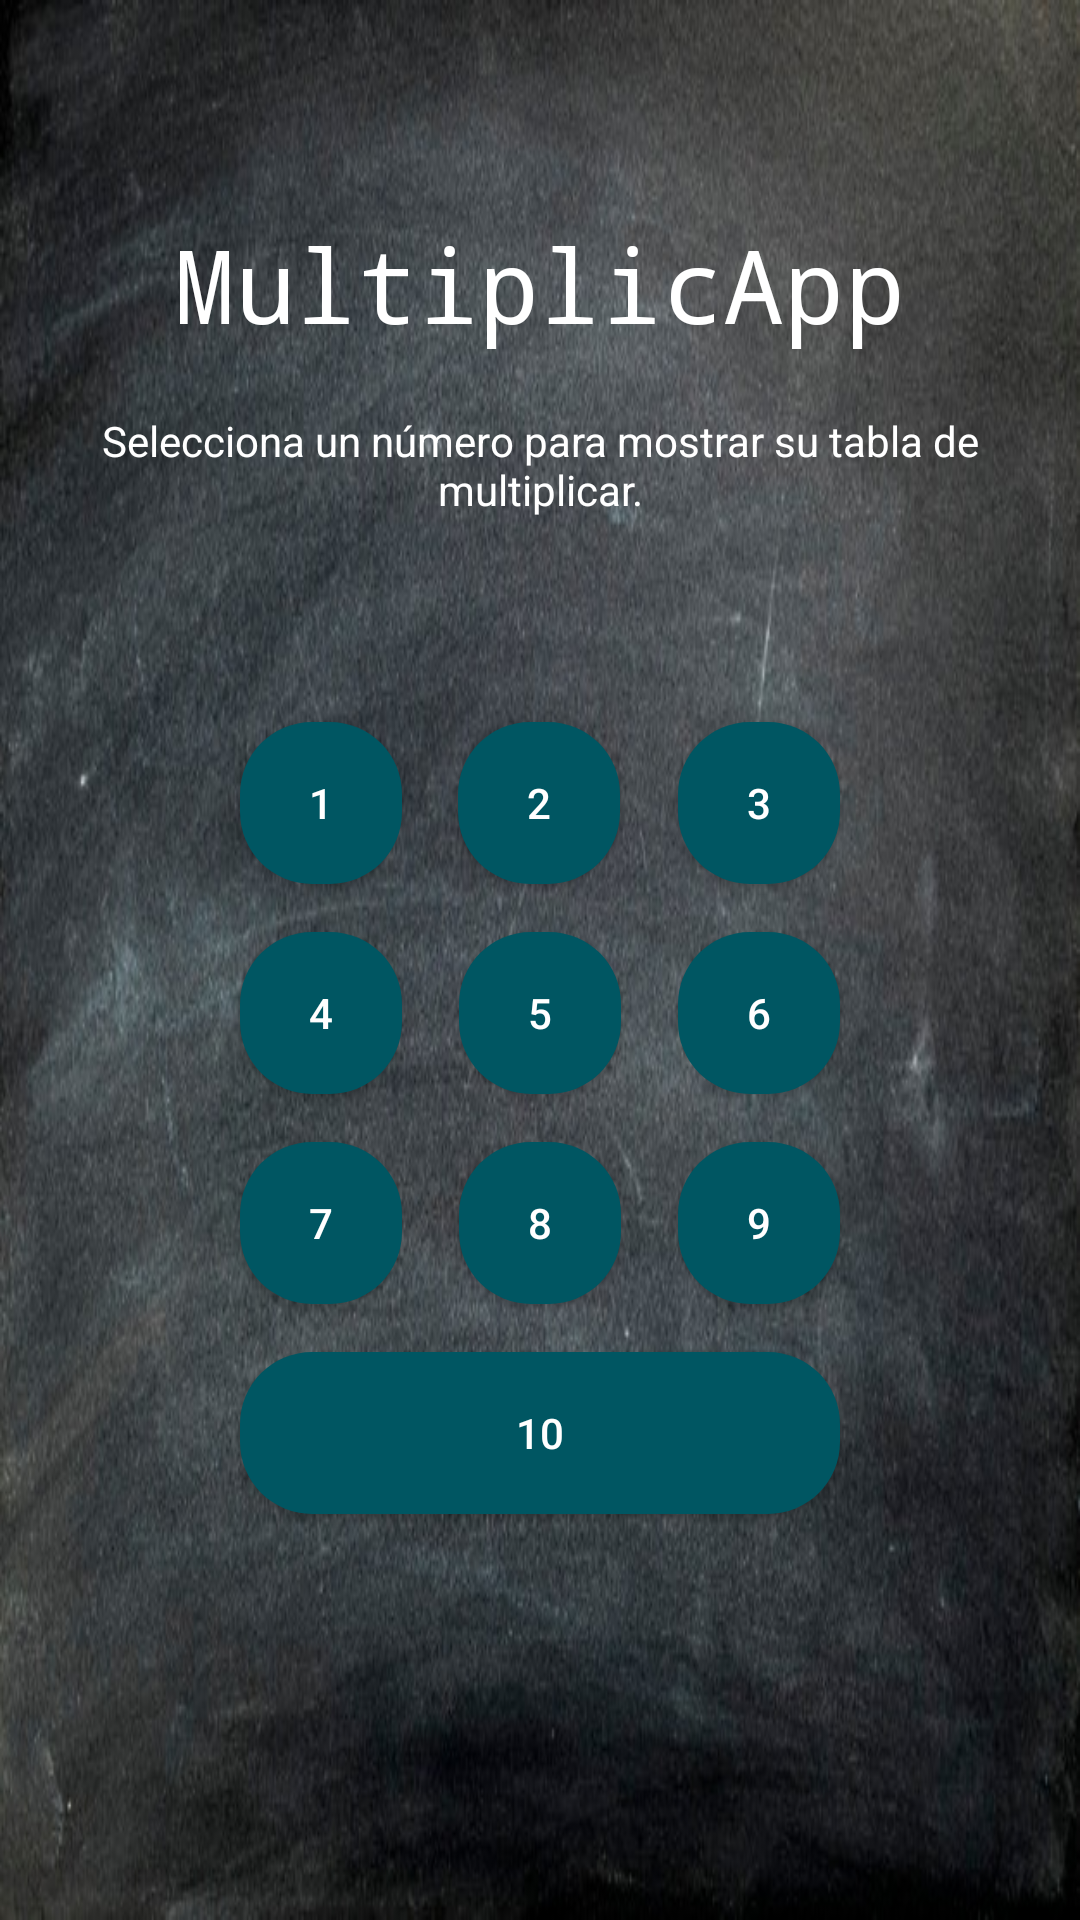

The Android layout XML behind this screen, and the referenced resources:
<!-- AndroidManifest.xml: application theme Theme.AppCompat.NoActionBar -->
<!-- res/layout/activity_main.xml -->
<?xml version="1.0" encoding="utf-8"?>
<androidx.constraintlayout.widget.ConstraintLayout xmlns:android="http://schemas.android.com/apk/res/android"
    xmlns:app="http://schemas.android.com/apk/res-auto"
    xmlns:tools="http://schemas.android.com/tools"
    android:layout_width="match_parent"
    android:layout_height="match_parent"
    android:background="@drawable/bg"
    tools:context=".MainActivity">

    <Button
        android:id="@+id/btn4"
        android:layout_width="54dp"
        android:layout_height="54dp"
        android:layout_marginStart="80dp"
        android:layout_marginTop="16dp"
        android:text="4"
        android:background="@drawable/rounded_button"
        app:layout_constraintStart_toStartOf="parent"
        app:layout_constraintTop_toBottomOf="@+id/btn1" />

    <Button
        android:id="@+id/btn7"
        android:layout_width="54dp"
        android:layout_height="54dp"
        android:layout_marginStart="80dp"
        android:layout_marginTop="16dp"
        android:layout_marginBottom="16dp"
        android:text="7"
        android:background="@drawable/rounded_button"
        app:layout_constraintBottom_toTopOf="@+id/btn10"
        app:layout_constraintStart_toStartOf="parent"
        app:layout_constraintTop_toBottomOf="@+id/btn4" />

    <Button
        android:id="@+id/btn8"
        android:layout_width="54dp"
        android:layout_height="54dp"
        android:layout_marginTop="16dp"
        android:text="8"
        android:background="@drawable/rounded_button"
        app:layout_constraintEnd_toStartOf="@+id/btn9"
        app:layout_constraintStart_toEndOf="@+id/btn7"
        app:layout_constraintTop_toBottomOf="@+id/btn5" />

    <Button
        android:id="@+id/btn9"
        android:layout_width="54dp"
        android:layout_height="54dp"
        android:layout_marginTop="16dp"
        android:layout_marginEnd="80dp"
        android:layout_marginBottom="16dp"
        android:text="9"
        android:background="@drawable/rounded_button"
        app:layout_constraintBottom_toTopOf="@+id/btn10"
        app:layout_constraintEnd_toEndOf="parent"
        app:layout_constraintTop_toBottomOf="@+id/btn6" />

    <Button
        android:id="@+id/btn5"
        android:layout_width="54dp"
        android:layout_height="54dp"
        android:layout_marginTop="16dp"
        android:text="5"
        android:background="@drawable/rounded_button"
        app:layout_constraintEnd_toStartOf="@+id/btn6"
        app:layout_constraintStart_toEndOf="@+id/btn4"
        app:layout_constraintTop_toBottomOf="@+id/btn2" />

    <Button
        android:id="@+id/btn6"
        android:layout_width="54dp"
        android:layout_height="54dp"
        android:layout_marginTop="16dp"
        android:layout_marginEnd="80dp"
        android:text="6"
        android:background="@drawable/rounded_button"
        app:layout_constraintEnd_toEndOf="parent"
        app:layout_constraintTop_toBottomOf="@+id/btn3" />

    <TextView
        android:id="@+id/textView"
        android:layout_width="wrap_content"
        android:layout_height="wrap_content"
        android:layout_marginTop="72dp"
        android:fontFamily="monospace"
        android:text="MultiplicApp"
        android:textColor="@android:color/background_light"
        android:textSize="34sp"
        app:layout_constraintEnd_toEndOf="parent"
        app:layout_constraintStart_toStartOf="parent"
        app:layout_constraintTop_toTopOf="parent" />

    <TextView
        android:id="@+id/textView2"
        android:layout_width="0dp"
        android:layout_height="wrap_content"
        android:layout_marginStart="16dp"
        android:layout_marginTop="20dp"
        android:layout_marginEnd="16dp"
        android:text="Selecciona un número para mostrar su tabla de multiplicar."
        android:textAlignment="center"
        android:textColor="@android:color/background_light"
        app:layout_constraintEnd_toEndOf="parent"
        app:layout_constraintStart_toStartOf="parent"
        app:layout_constraintTop_toBottomOf="@+id/textView" />

    <Button
        android:id="@+id/btn1"
        android:layout_width="54dp"
        android:layout_height="54dp"
        android:layout_marginStart="80dp"
        android:layout_marginTop="68dp"
        android:text="1"
        android:background="@drawable/rounded_button"
        app:layout_constraintStart_toStartOf="parent"
        app:layout_constraintTop_toBottomOf="@+id/textView2" />

    <Button
        android:id="@+id/btn3"
        android:layout_width="54dp"
        android:layout_height="54dp"
        android:layout_marginTop="68dp"
        android:layout_marginEnd="80dp"
        android:text="3"
        android:background="@drawable/rounded_button"
        app:layout_constraintEnd_toEndOf="parent"
        app:layout_constraintTop_toBottomOf="@+id/textView2" />

    <Button
        android:id="@+id/btn2"
        android:layout_width="54dp"
        android:layout_height="54dp"
        android:layout_marginTop="68dp"
        android:text="2"
        android:background="@drawable/rounded_button"
        app:layout_constraintEnd_toStartOf="@+id/btn3"
        app:layout_constraintHorizontal_bias="0.494"
        app:layout_constraintStart_toEndOf="@+id/btn1"
        app:layout_constraintTop_toBottomOf="@+id/textView2" />

    <Button
        android:id="@+id/btn10"
        android:layout_width="0dp"
        android:layout_height="54dp"
        android:layout_marginStart="80dp"
        android:layout_marginTop="16dp"
        android:layout_marginEnd="80dp"
        android:text="10"
        android:background="@drawable/rounded_button"
        app:layout_constraintEnd_toEndOf="parent"
        app:layout_constraintHorizontal_bias="0.0"
        app:layout_constraintStart_toStartOf="parent"
        app:layout_constraintTop_toBottomOf="@+id/btn8" />

    <ImageView
        android:id="@+id/imageView"
        android:layout_width="80dp"
        android:layout_height="80dp"
        android:layout_marginTop="32dp"
        android:layout_marginBottom="24dp"
        app:layout_constraintBottom_toBottomOf="parent"
        app:layout_constraintEnd_toEndOf="parent"
        app:layout_constraintHorizontal_bias="0.498"
        app:layout_constraintStart_toStartOf="parent"
        app:layout_constraintTop_toBottomOf="@+id/btn10"
        app:layout_constraintVertical_bias="0.242"
        app:srcCompat="@drawable/icono" />

</androidx.constraintlayout.widget.ConstraintLayout>
<!-- resources referenced by this layout -->
<resources>
  <!-- drawable bg: jpg bitmap (drawable-v24, 91802 bytes) -->
  <!-- drawable rounded_button (drawable) -->
  <?xml version="1.0" encoding="utf-8"?>
  <shape xmlns:android="http://schemas.android.com/apk/res/android">
      <corners android:radius="24dp" />
      <solid android:color="#005662" />
  </shape>
</resources>
